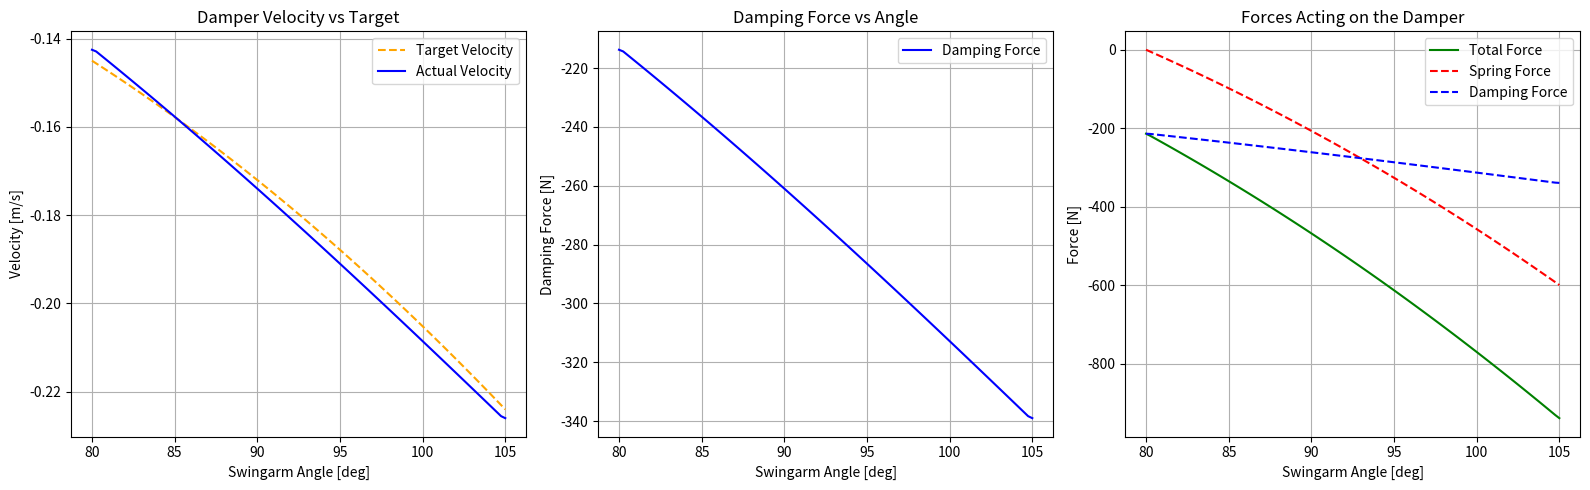
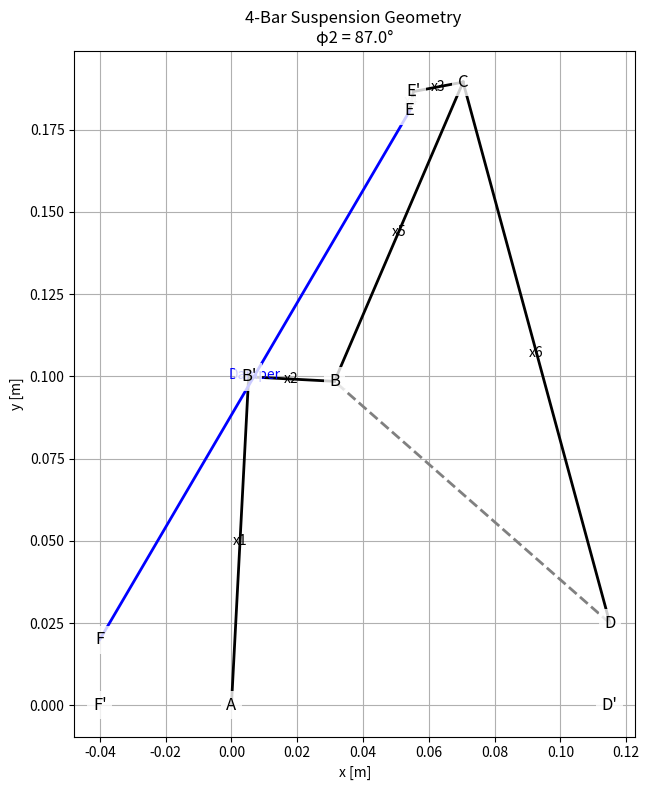

Recreate these plots in Python, in order.
import numpy as np
import matplotlib.pyplot as plt
from scipy.optimize import fsolve

# Constants (from paper)
omega2 = 2.0  # rad/s
phi2_initial = np.deg2rad(80)  # initial angle in radians
phi2_final = np.deg2rad(105)   # final angle in radians
T_total = (phi2_final - phi2_initial) / omega2  # total time from eq (9)
PHI2_RANGE = np.linspace(phi2_initial, phi2_final, 100)
T_VALS = np.linspace(0, T_total, len(PHI2_RANGE))

# Parameters (quadratic case)
params_quad = [0.10008, 0.02016, 0.00463, 0.01529, 0.09035, 0.08014]
params_lin = [0.10000, 0.02612, 0.01539, 0.00596, 0.09897, 0.09315]
AD_prime = 0.115  # m
DD_prime = 0.025  # m
F = np.array([-0.04, 0.02])  # coordinates of point F
F_prime = np.array([-0.04, 0])

# Spring and damper properties
K_SPRING = 15000  # N/m
C_DAMPER = 1500   # Ns/m

def calculate_positions(phi2, params, phi_guess=None):
    x1, x2, x3, x4, x5, x6 = params
    
    A = np.array([0, 0])
    
    D_prime = np.array([AD_prime, 0])
    
    # Point D is directly above D' by DD' in y
    D = D_prime + np.array([0, DD_prime])
    
    # Point B' is x2 distance from B at a right angle
    B_prime = A + x1 * np.array([np.cos(phi2), np.sin(phi2)])
    B = B_prime + x2 * np.array([np.sin(phi2), -np.cos(phi2)])
    
    
    # Equations (2) and (3) from the paper
    def closure_eqs(vars):
        phi3, phi4 = vars
        # Equation (2)
        eq1 = x1 * np.cos(phi2) + x5 * np.sin(phi4) + x6 * np.cos(phi3) - x6 * np.cos(phi4) - AD_prime
        # Equation (3)
        eq2 = x1 * np.sin(phi2) - x2 * np.cos(phi2) - x5 * np.sin(phi3) - x6 * np.sin(phi4) - DD_prime
        return [eq1, eq2]
    
    # Initial guess for angles
    if phi_guess is None:
        phi_guess = [phi2, phi2]
    
    # Solve the nonlinear equations
    try:
        phi_sol = fsolve(closure_eqs, phi_guess)
        phi3, phi4 = phi_sol
    except:
        return None, None, None, None, None
    
    C = B + x5 * np.array([np.cos(phi3), np.sin(phi3)])
    
    E_prime = C + x3 * np.array([np.cos(phi4), np.sin(phi4)])
    
    E = E_prime + x4 * np.array([np.sin(phi4), np.cos(phi4)])
    
    return E, phi3, phi4, C, E_prime

def desired_velocity_profile(profile='linear'):
    a, b, c = 0.145, 0.275, 0.4
    
    if profile == 'linear':
        return -a - b * T_VALS
    else:
        return -a - b * T_VALS - c * T_VALS**2

def evaluate(params):
    EF_distances = []
    phi_guess = None
    best_phi2 = None
    best_phi3 = None
    best_phi4 = None
    best_E = None
    
    for phi2 in PHI2_RANGE:
        E, phi3, phi4, C, E_prime = calculate_positions(phi2, params, phi_guess)
        if E is None:
            return None, None, None, None
        phi_guess = [phi3, phi4]
        EF_distances.append(np.linalg.norm(E - F))
        
        # Store the values from the last iteration (which will be for phi2_final)
        best_phi2 = phi2
        best_phi3 = phi3
        best_phi4 = phi4
        best_E = E
    
    # Print the best optimized values
    print("Optimized values at final position:")
    print(f"phi2: {np.rad2deg(best_phi2):.4f}°")
    print(f"phi3: {np.rad2deg(best_phi3):.4f}°")
    print(f"phi4: {np.rad2deg(best_phi4):.4f}°")
    print(f"E: {best_E}")
    
    EF_distances = np.array(EF_distances)
    velocities = np.gradient(EF_distances, T_VALS)
    v_target = desired_velocity_profile('quadratic')
    
    return EF_distances, velocities, v_target, phi_guess

def plot_all(params):
    EF_distances, velocities, v_target, _ = evaluate(params)

    if EF_distances is None:
        print("Error in evaluating suspension. Aborting.")
        return

    # Calculate forces
    stroke = EF_distances - EF_distances[0]
    F_spring = K_SPRING * stroke
    F_damper = C_DAMPER * velocities
    F_total = F_spring + F_damper

    # Plot 1: Velocity profile
    plt.figure(figsize=(16, 5))
    plt.subplot(1, 3, 1)
    plt.plot(np.rad2deg(PHI2_RANGE), v_target, '--', label='Target Velocity', color='orange')
    plt.plot(np.rad2deg(PHI2_RANGE), velocities, label='Actual Velocity', color='blue')
    plt.xlabel("Swingarm Angle [deg]")
    plt.ylabel("Velocity [m/s]")
    plt.title("Damper Velocity vs Target")
    plt.grid(True)
    plt.legend()

    # Plot 2: Damping force
    plt.subplot(1, 3, 2)
    plt.plot(np.rad2deg(PHI2_RANGE), F_damper, color='blue', label='Damping Force')
    plt.xlabel("Swingarm Angle [deg]")
    plt.ylabel("Damping Force [N]")
    plt.title("Damping Force vs Angle")
    plt.grid(True)
    plt.legend()

    # Plot 3: All forces
    plt.subplot(1, 3, 3)
    plt.plot(np.rad2deg(PHI2_RANGE), F_total, label='Total Force', color='green')
    plt.plot(np.rad2deg(PHI2_RANGE), F_spring, '--', label='Spring Force', color='red')
    plt.plot(np.rad2deg(PHI2_RANGE), F_damper, '--', label='Damping Force', color='blue')
    plt.xlabel("Swingarm Angle [deg]")
    plt.ylabel("Force [N]")
    plt.title("Forces Acting on the Damper")
    plt.grid(True)
    plt.legend()
    
    plt.tight_layout()
    plt.show()

    draw_linkage(params, phi2=np.deg2rad(87))

def draw_linkage(params, phi2=np.deg2rad(87)):
    E, phi3, phi4, C, E_prime = calculate_positions(phi2, params)
    if E is None:
        print("Invalid linkage configuration")
        return

    # Get all points from the kinematic calculations
    x1, x2, x3, x4, x5, x6 = params
    A = np.array([0, 0])
    D_prime = np.array([AD_prime, 0])
    D = D_prime + np.array([0, DD_prime])
    B_prime = A + x1 * np.array([np.cos(phi2), np.sin(phi2)])
    B = B_prime + x2 * np.array([np.sin(phi2), -np.cos(phi2)])
    
    # Create figure
    fig, ax = plt.subplots(figsize=(10, 8))

    def draw_link(p1, p2, label=None, color='k', linestyle='-', offset=None):
        ax.plot([p1[0], p2[0]], [p1[1], p2[1]], linestyle, color=color, linewidth=2)
        if label:
            pos = ((p1[0]+p2[0])/2, (p1[1]+p2[1])/2)
            if offset:
                pos = (pos[0] + offset[0], pos[1] + offset[1])
            ax.text(pos[0], pos[1], label,
                    fontsize=10, color=color, ha='center', va='center')

    # Draw all links using the calculated points
    draw_link(A, B_prime, 'x1')
    draw_link(B_prime, B, 'x2')
    draw_link(B, C, 'x5')
    draw_link(C, E_prime, 'x3')
    draw_link(E_prime, E, 'x4')
    draw_link(D, C, 'x6')
    draw_link(E, F, 'Damper', color='blue')

    # Rocker arms (dashed lines)
    draw_link(D, B, '', color='gray', linestyle='--')

    # Label points
    for label, pt in zip(['A', "B'", 'B', 'C', "E'", 'E', 'D', "D'", 'F', "F'"],
                         [A, B_prime, B, C, E_prime, E, D, D_prime, F, F_prime]):
        ax.text(pt[0], pt[1], label, fontsize=12, ha='center', va='center',
                bbox=dict(facecolor='white', alpha=0.8, edgecolor='none'))

    ax.set_aspect('equal')
    ax.set_title(f'4-Bar Suspension Geometry \nφ2 = {np.rad2deg(phi2):.1f}°')
    ax.set_xlabel('x [m]')
    ax.set_ylabel('y [m]')
    ax.grid(True)
    plt.tight_layout()
    plt.show()

# Run the analysis
plot_all(params_lin)